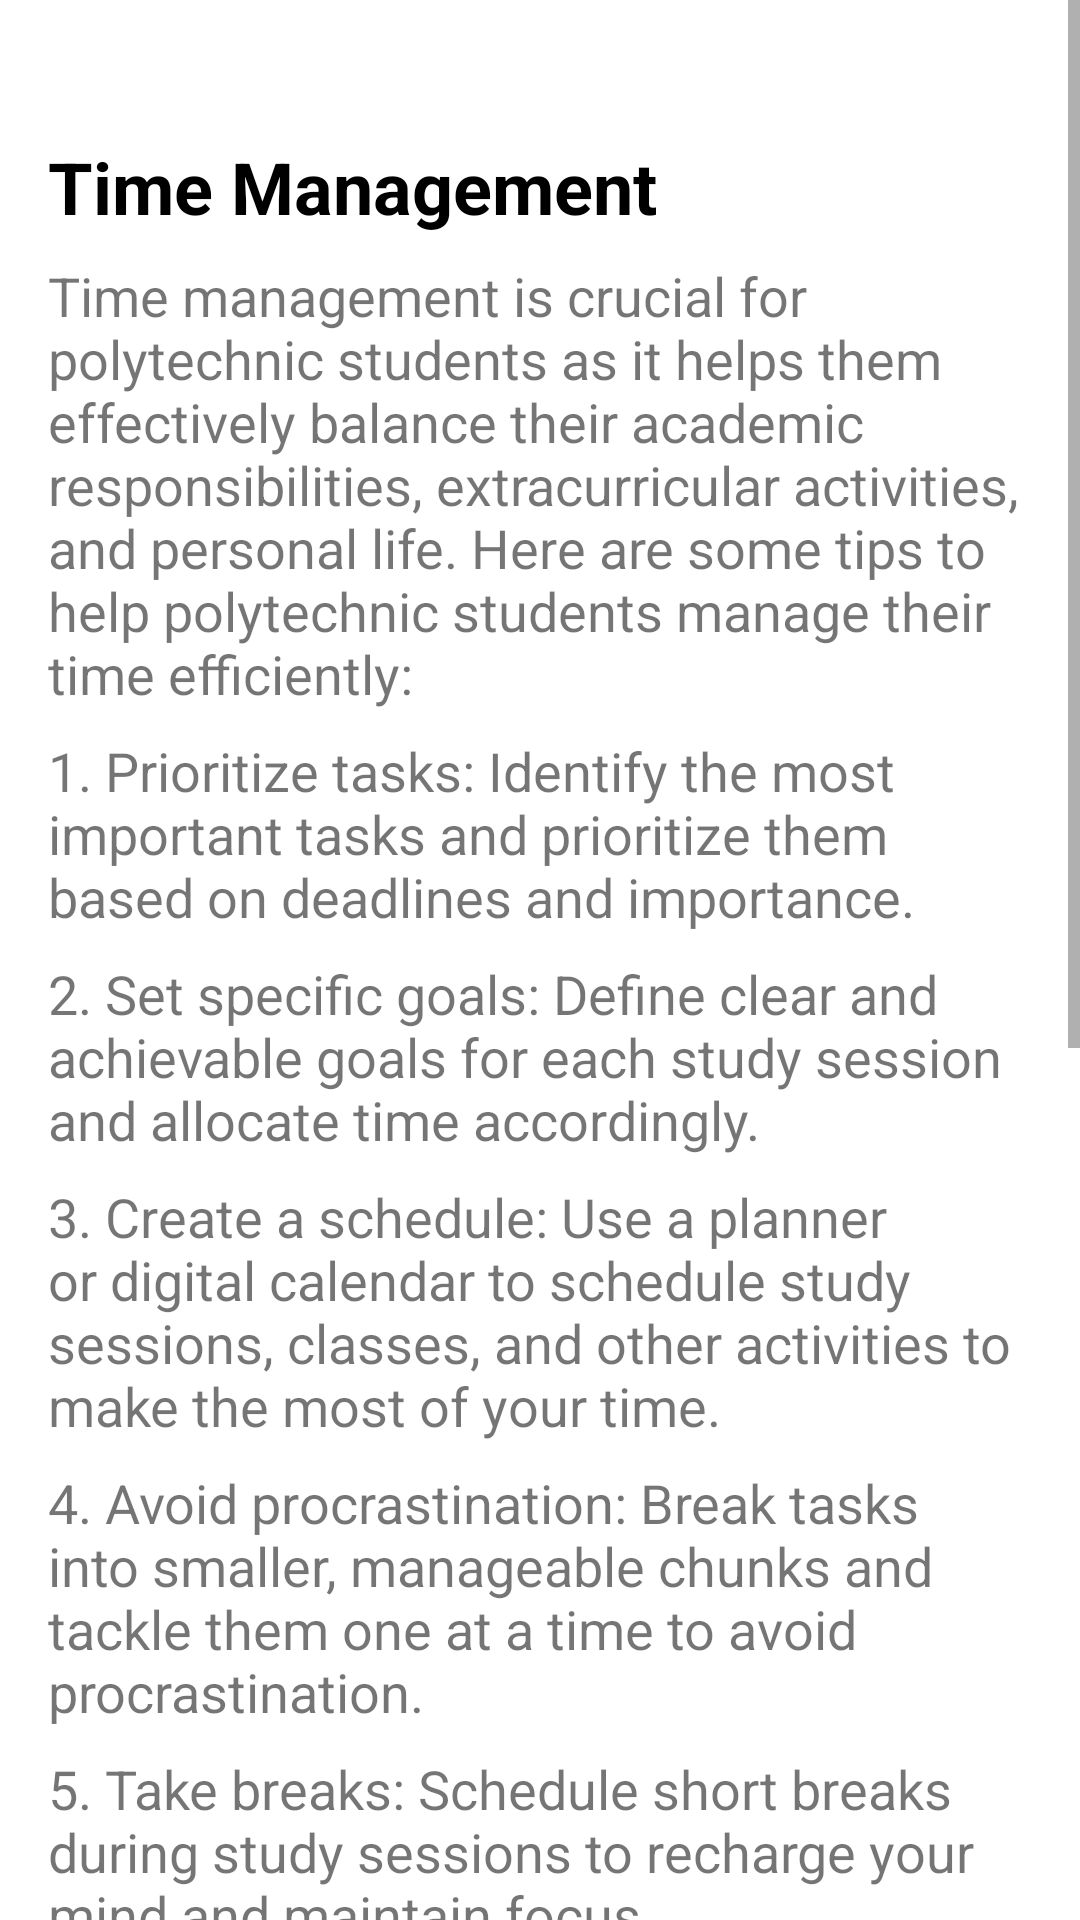

Reconstruct the res/layout file that produces this screen, plus the resources it refers to.
<!-- AndroidManifest.xml: application theme Theme.Practice -->
<!-- res/layout/activity_time.xml -->
<ScrollView xmlns:android="http://schemas.android.com/apk/res/android"
    android:layout_width="match_parent"
    android:layout_height="match_parent">

    <LinearLayout
        android:layout_width="match_parent"
        android:layout_height="wrap_content"
        android:orientation="vertical"
        android:padding="16dp">

        <TextView
            android:layout_width="wrap_content"
            android:layout_height="wrap_content"
            android:text="Time Management"
            android:textColor="@color/black"
            android:textSize="24sp"
            android:textStyle="bold"
            android:layout_marginTop="30dp"
            android:paddingBottom="8dp"/>

        <TextView
            android:layout_width="wrap_content"
            android:layout_height="wrap_content"
            android:text="Time management is crucial for polytechnic students as it helps them effectively balance their academic responsibilities, extracurricular activities, and personal life. Here are some tips to help polytechnic students manage their time efficiently:"
            android:textSize="18sp"
            android:paddingBottom="8dp"/>

        <TextView
            android:layout_width="wrap_content"
            android:layout_height="wrap_content"
            android:text="1. Prioritize tasks: Identify the most important tasks and prioritize them based on deadlines and importance."
            android:textSize="18sp"
            android:paddingBottom="8dp"/>

        <TextView
            android:layout_width="wrap_content"
            android:layout_height="wrap_content"
            android:text="2. Set specific goals: Define clear and achievable goals for each study session and allocate time accordingly."
            android:textSize="18sp"
            android:paddingBottom="8dp"/>

        <TextView
            android:layout_width="wrap_content"
            android:layout_height="wrap_content"
            android:text="3. Create a schedule: Use a planner or digital calendar to schedule study sessions, classes, and other activities to make the most of your time."
            android:textSize="18sp"
            android:paddingBottom="8dp"/>

        <TextView
            android:layout_width="wrap_content"
            android:layout_height="wrap_content"
            android:text="4. Avoid procrastination: Break tasks into smaller, manageable chunks and tackle them one at a time to avoid procrastination."
            android:textSize="18sp"
            android:paddingBottom="8dp"/>

        <TextView
            android:layout_width="wrap_content"
            android:layout_height="wrap_content"
            android:text="5. Take breaks: Schedule short breaks during study sessions to recharge your mind and maintain focus."
            android:textSize="18sp"
            android:paddingBottom="8dp"/>

        <TextView
            android:layout_width="wrap_content"
            android:layout_height="wrap_content"
            android:text="6. Stay organized: Keep your study space tidy and organized to minimize distractions and maximize productivity."
            android:textSize="18sp"
            android:paddingBottom="8dp"/>

        <TextView
            android:layout_width="wrap_content"
            android:layout_height="wrap_content"
            android:text="7. Review and adjust: Regularly review your schedule and adjust it as needed to accommodate changes or unexpected events."
            android:textSize="18sp"
            android:paddingBottom="8dp"/>

        <TextView
            android:layout_width="wrap_content"
            android:layout_height="wrap_content"
            android:text="8. Seek support: Don't hesitate to seek help from teachers, counselors, or peers if you're struggling with time management or academic workload."
            android:textSize="18sp"
            android:paddingBottom="8dp"/>

        <TextView
            android:layout_width="wrap_content"
            android:layout_height="wrap_content"
            android:text="Time management is essential for polytechnic students to succeed academically and maintain a healthy work-life balance. By following these tips and strategies, students can effectively manage their time and achieve their academic goals."
            android:textSize="18sp"
            android:paddingBottom="8dp"/>

        <TextView
            android:layout_width="wrap_content"
            android:layout_height="wrap_content"
            android:text="Remember, good time management leads to better productivity, reduced stress, and improved overall well-being."
            android:textSize="18sp"
            android:paddingBottom="8dp"/>
    </LinearLayout>
</ScrollView>
<!-- resources referenced by this layout -->
<resources>
  <style name="Theme.Practice" parent="Base.Theme.Practice" />
  <style name="Base.Theme.Practice" parent="Theme.MaterialComponents.Light.NoActionBar">
          
          
      </style>
  <!-- not gathered from this repository: default colours our renderer supplied (Android Studio template values) -->
  <color name="black">#FF000000</color>
</resources>
